Run: headless pygame with SDL's dummy video driver; simulated clock (each Clock.tick advances the game by its frame time, no real sleeping); random seed 0; keys injected as events and as key.get_pressed() state; mouse plan: one left click at the window centre at the start of phase 2, then a move to the lower-right quarter at the start of phase 3; restart key R tapped at the start of phases 3 and 4.
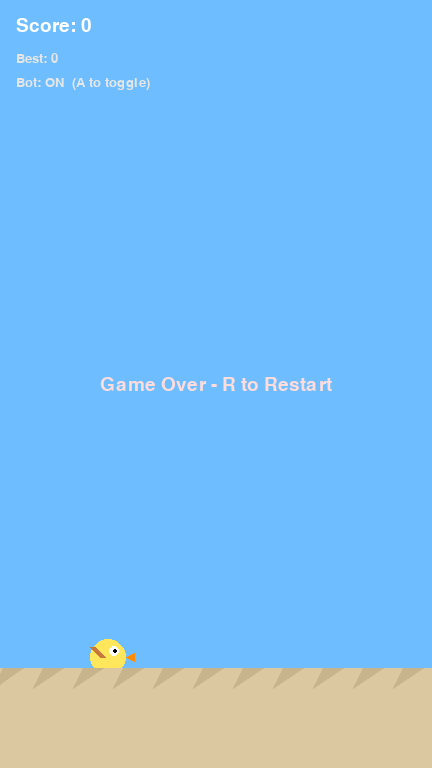
Frame 1 of 4 · flips 1–60 · no input
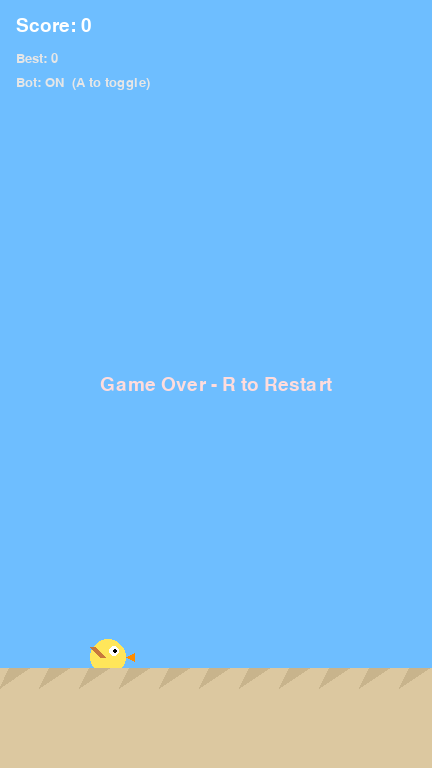
Frame 2 of 4 · flips 61–180 · clicked the window centre · tapped SPACE, RETURN · held RIGHT (→), D
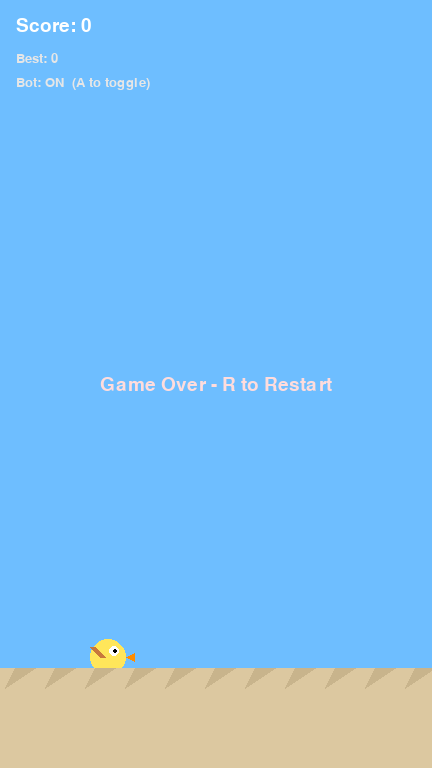
Frame 3 of 4 · flips 181–300 · moved the mouse to the lower-right quarter · tapped R · held DOWN (↓), S
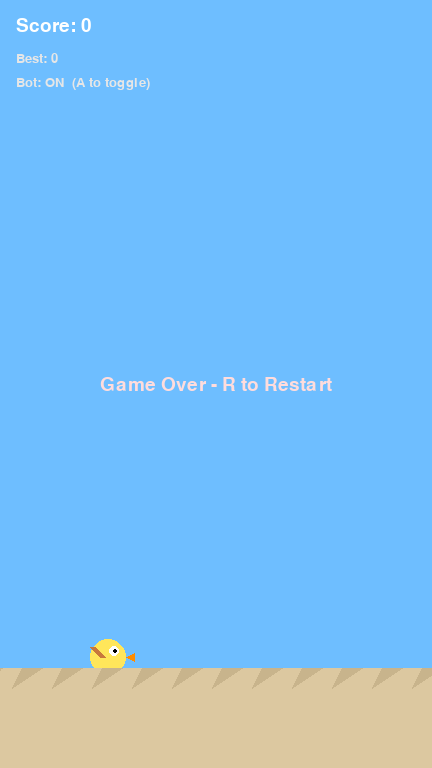
Frame 4 of 4 · flips 301–420 · tapped R · held LEFT (←), A, UP (↑), W

The pygame program that drew these frames:

import pygame
import sys
import random
from dataclasses import dataclass

# -----------------------------
# Config
# -----------------------------
W, H = 432, 768
GROUND_H = 100
PIPE_GAP = 180
PIPE_DISTANCE = 250
PIPE_SPEED = 3.2
GRAVITY = 0.35
FLAP_STRENGTH = -7.8
FPS = 60
FONT_NAME = "arial"

# Bot tuning
BOT_ENABLED_DEFAULT = True
AIM_AHEAD_PX = 60         # flap a bit before the pipe
TARGET_OFFSET = -8         # aim slightly above gap center
VELOCITY_LOOKAHEAD = 5     # compensate for current vertical speed

# -----------------------------
# Helpers
# -----------------------------
@dataclass
class Bird:
    x: float
    y: float
    vy: float = 0.0
    angle: float = 0.0
    alive: bool = True
    radius: int = 18

    def rect(self):
        return pygame.Rect(int(self.x - self.radius), int(self.y - self.radius), self.radius*2, self.radius*2)

    def update(self):
        self.vy += GRAVITY
        self.y += self.vy
        # tilt up/down for eye-candy
        self.angle = max(-25, min(70, -self.vy * 3))

    def flap(self):
        self.vy = FLAP_STRENGTH

@dataclass
class Pipe:
    x: float
    gap_y: float
    width: int = 70
    passed: bool = False

    def rects(self):
        top_rect = pygame.Rect(int(self.x), 0, self.width, int(self.gap_y - PIPE_GAP/2))
        bottom_rect = pygame.Rect(int(self.x), int(self.gap_y + PIPE_GAP/2), self.width, H - GROUND_H - int(self.gap_y + PIPE_GAP/2))
        return top_rect, bottom_rect

class Game:
    def __init__(self):
        pygame.init()
        self.screen = pygame.display.set_mode((W, H))
        pygame.display.set_caption("Flappy Bird - Autoplay Bot")
        self.clock = pygame.time.Clock()
        self.font = pygame.font.SysFont(FONT_NAME, 28)
        self.small = pygame.font.SysFont(FONT_NAME, 20)

        self.reset()

    def reset(self):
        self.bird = Bird(x=W*0.25, y=H*0.5)
        self.pipes = []
        self.spawn_timer = 0
        self.score = 0
        self.best = getattr(self, "best", 0)
        self.bot_enabled = BOT_ENABLED_DEFAULT
        self.game_over = False

    def spawn_pipe(self):
        margin_top = 80
        margin_bottom = 80
        gap_y = random.randint(margin_top + int(PIPE_GAP/2), H - GROUND_H - margin_bottom - int(PIPE_GAP/2))
        x = W + 10
        self.pipes.append(Pipe(x=x, gap_y=gap_y))

    def handle_collisions(self):
        # Ground / ceiling
        if self.bird.y + self.bird.radius >= H - GROUND_H or self.bird.y - self.bird.radius <= 0:
            self.die()
            return
        # Pipes
        brect = self.bird.rect()
        for pipe in self.pipes:
            top_rect, bot_rect = pipe.rects()
            if brect.colliderect(top_rect) or brect.colliderect(bot_rect):
                self.die()
                return

    def die(self):
        self.bird.alive = False
        self.game_over = True
        self.best = max(self.best, self.score)

    def nearest_pipe(self):
        # Return pipe ahead of the bird
        pipes_ahead = [p for p in self.pipes if p.x + p.width > self.bird.x]
        if not pipes_ahead:
            return None
        return min(pipes_ahead, key=lambda p: p.x)

    def bot_logic(self):
        """Simple rule-based bot: aim for the center of the next gap.
        Flap if the bird is below a slightly offset target line, with some lookahead and velocity compensation.
        """
        target_pipe = self.nearest_pipe()
        if not target_pipe:
            return
        # Predict where bird will be when it reaches the pipe (lookahead horizontally)
        dx = (target_pipe.x - self.bird.x) - AIM_AHEAD_PX
        ticks = max(0, dx / PIPE_SPEED)
        predicted_y = self.bird.y + self.bird.vy * (ticks / 2)  # simple damped prediction

        target_y = target_pipe.gap_y + TARGET_OFFSET
        # Add compensation for current downward velocity
        target_y -= self.bird.vy * VELOCITY_LOOKAHEAD

        if predicted_y > target_y:
            self.bird.flap()

    def update(self, dt):
        if not self.game_over:
            # spawn pipes
            self.spawn_timer += dt
            if self.spawn_timer > PIPE_DISTANCE / PIPE_SPEED:
                self.spawn_timer = 0
                self.spawn_pipe()

            # move pipes
            for p in self.pipes:
                p.x -= PIPE_SPEED
            self.pipes = [p for p in self.pipes if p.x + p.width > -10]

            # scoring
            for p in self.pipes:
                if not p.passed and p.x + p.width < self.bird.x:
                    p.passed = True
                    self.score += 1

            # bot decision
            if self.bot_enabled:
                self.bot_logic()

            # physics
            self.bird.update()
            self.handle_collisions()

    def draw_bird(self):
        # Draw a simple bird: circle with beak; rotate wing line based on angle
        x, y, r = int(self.bird.x), int(self.bird.y), self.bird.radius
        pygame.draw.circle(self.screen, (255, 230, 90), (x, y), r)  # body
        pygame.draw.circle(self.screen, (255, 255, 255), (x+6, y-6), 5)  # eye white
        pygame.draw.circle(self.screen, (0, 0, 0), (x+7, y-6), 2)  # pupil
        beak = [(x+r, y), (x+r+8, y-4), (x+r+8, y+4)]
        pygame.draw.polygon(self.screen, (255, 140, 0), beak)
        # wing (tilt with angle)
        ang = -self.bird.angle * 3.14/180
        wx1, wy1 = x-6, y
        wx2, wy2 = x-6 - int(12 * pygame.math.Vector2(1,0).rotate_rad(ang).x), y - int(12 * pygame.math.Vector2(0,1).rotate_rad(ang).y)
        pygame.draw.line(self.screen, (200, 120, 60), (wx1, wy1), (wx2, wy2), 6)

    def draw_pipes(self):
        for p in self.pipes:
            top_rect, bot_rect = p.rects()
            pygame.draw.rect(self.screen, (80, 200, 120), top_rect)
            pygame.draw.rect(self.screen, (80, 200, 120), bot_rect)
            # pipe rims
            pygame.draw.rect(self.screen, (60, 160, 90), (top_rect.x-2, top_rect.bottom-18, top_rect.width+4, 18))
            pygame.draw.rect(self.screen, (60, 160, 90), (bot_rect.x-2, bot_rect.y, bot_rect.width+4, 18))

    def draw_ground(self, t):
        ground_rect = pygame.Rect(0, H-GROUND_H, W, GROUND_H)
        pygame.draw.rect(self.screen, (220, 200, 160), ground_rect)
        # Simple moving pattern
        for i in range(0, W+80, 40):
            pygame.draw.polygon(self.screen, (200, 180, 140), [(i - (t*80)%40, H-GROUND_H), (i+20 - (t*80)%40, H-GROUND_H), (i-10 - (t*80)%40, H-GROUND_H+20)])

    def draw_ui(self):
        score_surf = self.font.render(f"Score: {self.score}", True, (255,255,255))
        best_surf = self.small.render(f"Best: {self.best}", True, (230,230,230))
        bot_surf = self.small.render(f"Bot: {'ON' if self.bot_enabled else 'OFF'}  (A to toggle)", True, (230,230,230))
        self.screen.blit(score_surf, (16, 16))
        self.screen.blit(best_surf, (16, 52))
        self.screen.blit(bot_surf, (16, 76))
        if self.game_over:
            over = self.font.render("Game Over - R to Restart", True, (255,220,220))
            rect = over.get_rect(center=(W//2, H//2))
            self.screen.blit(over, rect)

    def handle_input(self, event):
        if event.type == pygame.KEYDOWN:
            if event.key == pygame.K_ESCAPE:
                pygame.quit(); sys.exit()
            if event.key == pygame.K_SPACE and not self.bot_enabled and not self.game_over:
                self.bird.flap()
            if event.key == pygame.K_a:
                self.bot_enabled = not self.bot_enabled
            if event.key == pygame.K_r and self.game_over:
                self.reset()

        if event.type == pygame.MOUSEBUTTONDOWN and not self.bot_enabled and not self.game_over:
            self.bird.flap()

    def run(self):
        t = 0.0
        while True:
            dt = self.clock.tick(FPS) / 1000.0
            t += dt
            for event in pygame.event.get():
                if event.type == pygame.QUIT:
                    pygame.quit(); sys.exit()
                self.handle_input(event)

            self.update(dt)

            # draw
            self.screen.fill((110, 190, 255))
            self.draw_pipes()
            self.draw_bird()
            self.draw_ground(t)
            self.draw_ui()

            pygame.display.flip()

if __name__ == "__main__":
    Game().run()
